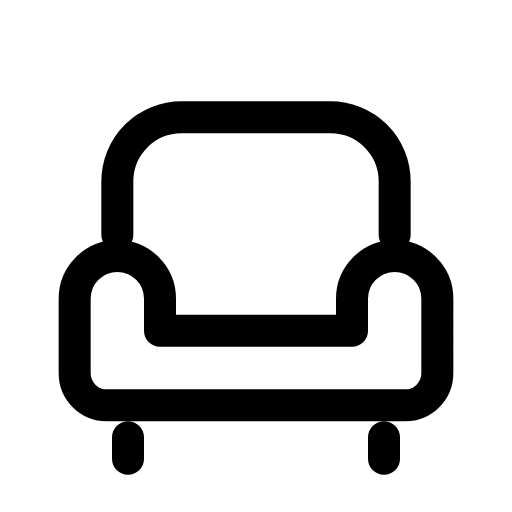
t = 0.00 s
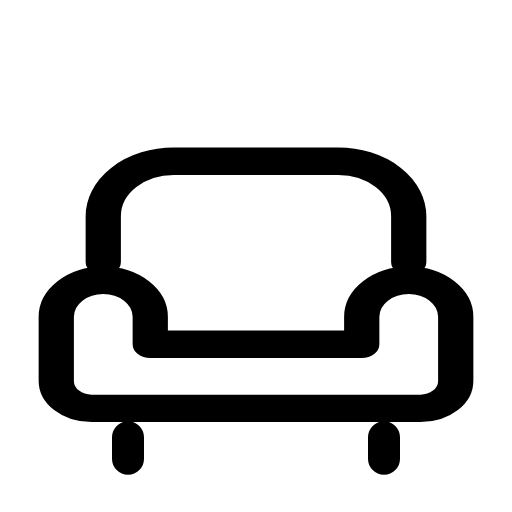
t = 0.14 s
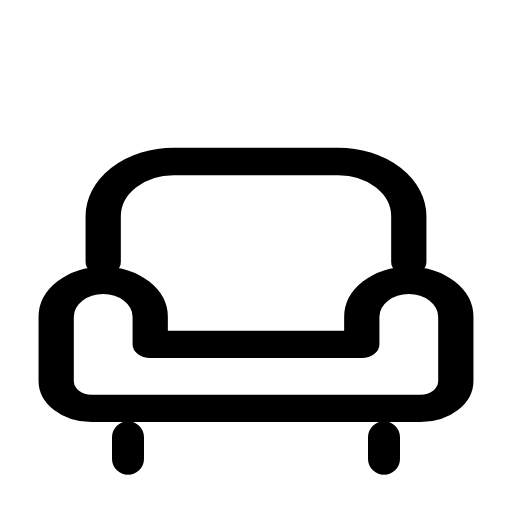
t = 0.21 s
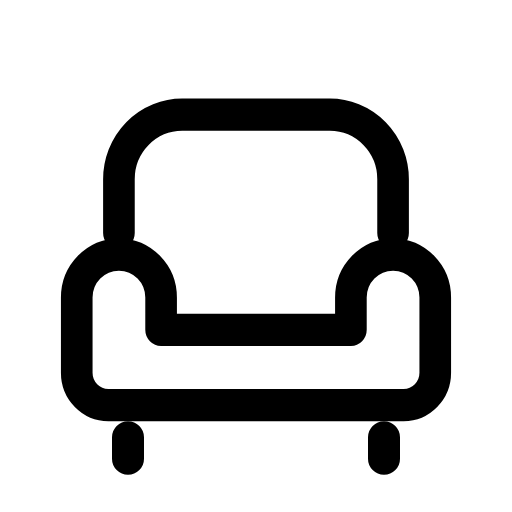
t = 0.33 s
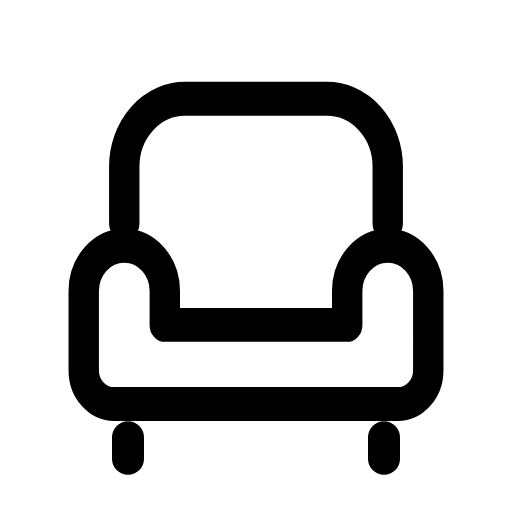
t = 0.49 s
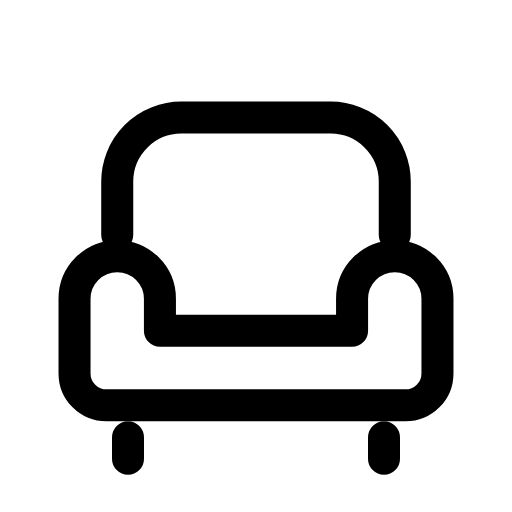
t = 0.60 s

The animated SVG that drew these frames (rendered in a browser with its animation timeline set to each time). Animation: 1 CSS @keyframes rule; one cycle of 0.70 s, repeats indefinitely.

<svg xmlns="http://www.w3.org/2000/svg" viewBox="0 0 24 24" width="24" height="24" class="rd-a-sofa" data-rd-animate="hover"><style>.rd-a-sofa{overflow:visible}.rd-a-sofa *{transform-box:view-box}.rd-a-sofa .p0{transform-origin:12px 20px}@media (prefers-reduced-motion:no-preference){.rd-a-sofa[data-rd-animate="hover"]:hover .p0,:hover>.rd-a-sofa[data-rd-animate="parent"] .p0,.rd-a-sofa[data-rd-animate="play"] .p0,.rd-a-sofa[data-rd-animate="loop"] .p0{animation:rd-sofa-f0 calc(0.7s*var(--rd-speed,1)) cubic-bezier(.34,1.3,.5,1);animation-delay:calc((0s + var(--k)*0s)*var(--rd-speed,1))}.rd-a-sofa[data-rd-animate="loop"] *{animation-iteration-count:infinite!important}@keyframes rd-sofa-f0{0%,100%{scale:1 1}40%{scale:1.1 .86}70%{scale:.95 1.06}}}</style><g fill="none" stroke="currentColor" stroke-linecap="round" stroke-linejoin="round" stroke-width="1.5"><path d="M6 20.5v1M18 20.5v1"/><g><g class="p0" style="--k:0;--s:1"><path d="M5.5 11V8.5a3 3 0 0 1 3-3h7a3 3 0 0 1 3 3V11"/><path d="M3.5 14a2 2 0 0 1 4 0v1.5h9V14a2 2 0 0 1 4 0v3.5a1.5 1.5 0 0 1-1.5 1.5h-14a1.5 1.5 0 0 1-1.5-1.5z"/></g></g></g></svg>
